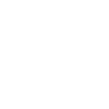
t = 0.00 s
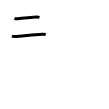
t = 2.00 s
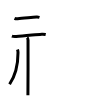
t = 4.00 s
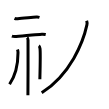
t = 6.00 s
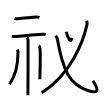
t = 8.00 s
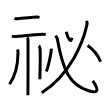
t = 10.00 s

The animated SVG that drew these frames (rendered in a browser with its animation timeline set to each time). Animation: 10 SMIL elements (animate=10); one cycle of 10.00 s.

<svg width="109px" height="109px" viewBox="0 0 px 109px" xmlns="http://www.w3.org/2000/svg" xmlns:xlink="http://www.w3.org/1999/xlink" xml:space="preserve" version="1.1"  baseProfile="full">
<path d="M14.5,18.32c0.83,0.38,2.35,0.42,3.19,0.38c5.22-0.26,13.6-1.35,18.89-1.7c1.38-0.09,2.22,0.18,2.91,0.37" style="fill:none;stroke:black;stroke-width:3;opacity:0">
  <animate attributeType="CSS" attributeName="opacity" from="0" to="1" begin="0s" dur="1s" repeatCount="Indefinite" fill="freeze" />
</path>
<path d="M11.88,36.14c1.12,0.4,3.16,0.39,4.27,0.32c6.98-0.47,17.62-1.59,25.66-2.28c1.85-0.16,2.97,0.13,3.9,0.32" style="fill:none;stroke:black;stroke-width:3;opacity:0">
  <animate attributeType="CSS" attributeName="opacity" from="0" to="1" begin="1s" dur="1s" repeatCount="Indefinite" fill="freeze" />
</path>
<path d="M27.15,37.43c0.48,0.42,0.77,1.89,0.87,2.74c0.1,0.84,0,49.82-0.1,55.08" style="fill:none;stroke:black;stroke-width:3;opacity:0">
  <animate attributeType="CSS" attributeName="opacity" from="0" to="1" begin="2s" dur="1s" repeatCount="Indefinite" fill="freeze" />
</path>
<path d="M17.51,49.39c0.5,1.4,0.49,2.12,0.49,3.3c0,8.64-0.98,20.47-8.44,31.53" style="fill:none;stroke:black;stroke-width:3;opacity:0">
  <animate attributeType="CSS" attributeName="opacity" from="0" to="1" begin="3s" dur="1s" repeatCount="Indefinite" fill="freeze" />
</path>
<path d="M38.82,45.75c0.65,0.41,1.04,1.86,1.17,2.69c0.13,0.83,0,25.73-0.13,30.89" style="fill:none;stroke:black;stroke-width:3;opacity:0">
  <animate attributeType="CSS" attributeName="opacity" from="0" to="1" begin="4s" dur="1s" repeatCount="Indefinite" fill="freeze" />
</path>
<path d="M86.62,20.68c0.38,1.06,0.79,1.83,0.28,4.23C83.25,42,70.5,74.5,41.71,92.72" style="fill:none;stroke:black;stroke-width:3;opacity:0">
  <animate attributeType="CSS" attributeName="opacity" from="0" to="1" begin="5s" dur="1s" repeatCount="Indefinite" fill="freeze" />
</path>
<path d="M55.68,35.62c0.56,1.16,1.45,2.31,1.65,3.44c5.5,30.85,11.99,45.76,31.13,51.66c10.01,3.08,10.98-0.26,4.35-9.9" style="fill:none;stroke:black;stroke-width:3;opacity:0">
  <animate attributeType="CSS" attributeName="opacity" from="0" to="1" begin="6s" dur="1s" repeatCount="Indefinite" fill="freeze" />
</path>
<path d="M66.25,31.75c1.61,6.95,4.84,12.07,5.68,6.01" style="fill:none;stroke:black;stroke-width:3;opacity:0">
  <animate attributeType="CSS" attributeName="opacity" from="0" to="1" begin="7s" dur="1s" repeatCount="Indefinite" fill="freeze" />
</path>
<path d="M51.26,48.57c0.28,3.24-2.77,17.57-4.99,22.98" style="fill:none;stroke:black;stroke-width:3;opacity:0">
  <animate attributeType="CSS" attributeName="opacity" from="0" to="1" begin="8s" dur="1s" repeatCount="Indefinite" fill="freeze" />
</path>
<path d="M87.56,45.42c5.05,3.27,11.04,9.96,12.94,16.33" style="fill:none;stroke:black;stroke-width:3;opacity:0">
  <animate attributeType="CSS" attributeName="opacity" from="0" to="1" begin="9s" dur="1s" repeatCount="Indefinite" fill="freeze" />
</path>
</svg>
